Photos from the image-classification dataset "Brain-Tumor-Classification-Using-ResNet" in the GitHub repository Achuthankrishna/Brain-Tumor-Classification-Using-ResNet. Its 4 classes are: glioma tumor, meningioma tumor, no tumor, pituitary tumor.

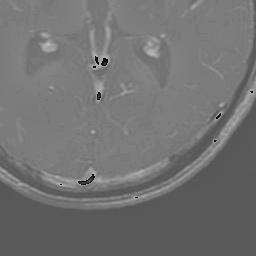
Label: glioma tumor

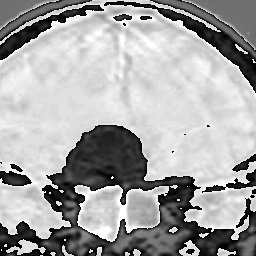
Label: meningioma tumor

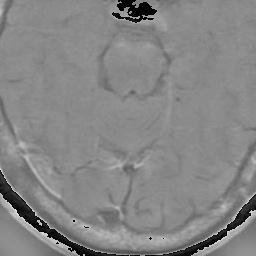
Label: pituitary tumor

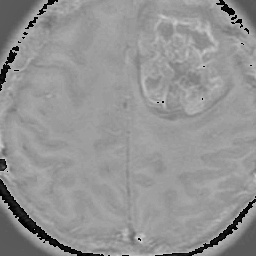
Label: glioma tumor

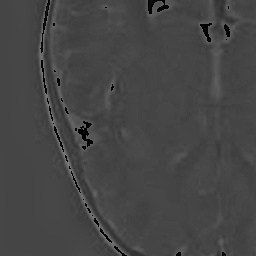
Label: no tumor

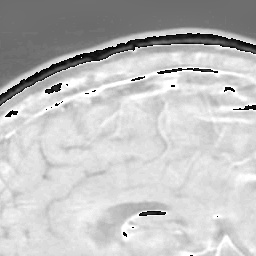
Label: pituitary tumor
